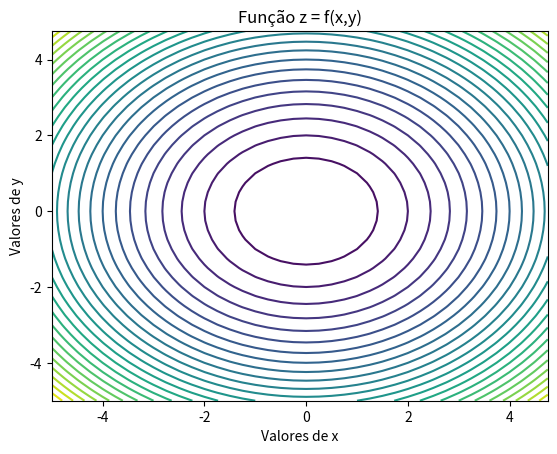

The matplotlib source for this figure:
# -*- coding: utf-8 -*-
"""
Created on Mon Mar 25 15:31:35 2019

INSTITUTO FEDERAL DE EDUCAÇÃO, CIÊNCIA E TECNOLOGIA DO PÁRA - IFPA ANANINDEUA

@author: 
[redacted]
        
        Discentes:
[redacted]
[redacted]
        
Grupo de Pesquisa: 
                 Gradiente de Modelagem Matemática e
                 Simulação Computacional - GM²SC
                 
Assunto: 
        Representação de Gráfica de Funções com duas variáveis independentes
        
Nome do sript: graficos_3d

Disponível em:
    
"""
# Bibliotecas

from mpl_toolkits.mplot3d import Axes3D
import numpy as np
import matplotlib.pyplot as plt

# Comandos para plotar Gráficos em 3D
fig = plt.figure(1)
ax = Axes3D(fig)

# Valores de x:
x = np.arange(-5, 5, 0.25)
# Valores de y:
y = np.arange(-5, 5, 0.25)

# Função de duas Variáveis: z(x,y)
x, y = np.meshgrid(x, y)
z = x**2 + y**2
print('')

# Títulos do Gráfico 3D
ax.set_xlabel('Valores de x')
ax.set_ylabel('Valores de y')
ax.set_zlabel('Valores de z')
ax.set_title('Função z = f(x,y)')

# Layout do Gráfico 3D:
# Opções de cores: cmap --> escolha a letra correspondente
a =  'Spectral'
b =  'seismic'
c =  'coolwarm'
d =  'PRGn'
e = 'RdYlBu'
f = 'RdGy' 
g = 'RdYlGn'

ax.plot_surface(x, y, z, cmap = b)
print('')
print(' ==== Gráfico gerado pelo Programa integrais_triplas ====')

# Gráfico de Contornos
fig = plt.figure()
# n --> Número de linhas de contorno
n = 25
plt.contour(x, y, z, n)
plt.xlabel('Valores de x')
plt.ylabel('Valores de y')
plt.title('Função z = f(x,y)')
plt.show()
